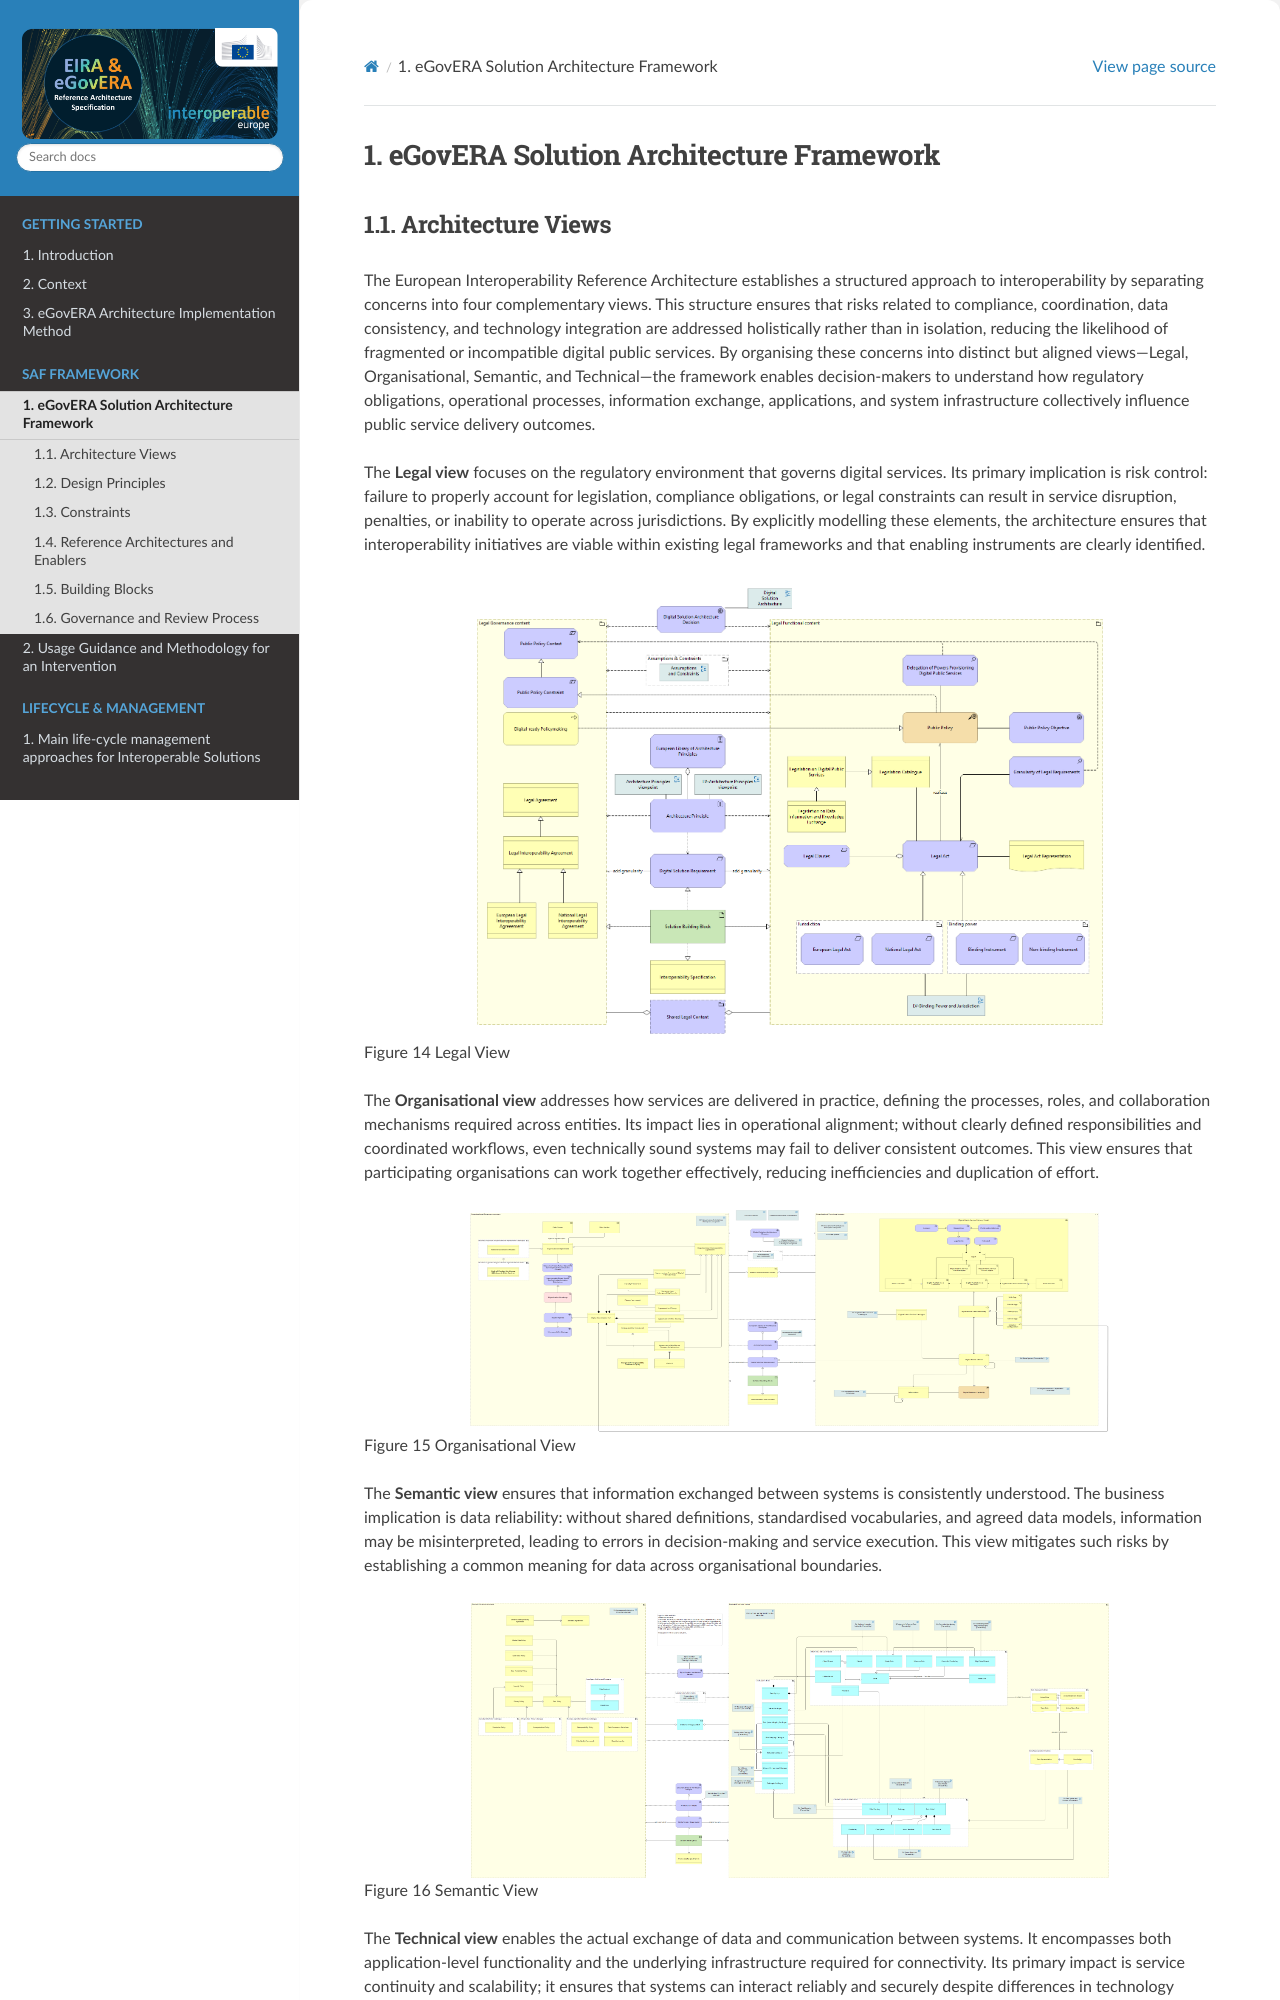

repository: CarTool-EC/SAF-online-documentation · page: saf-framework.html · generator: sphinx

eGovERA Solution Architecture Framework
=======================================

Architecture Views
------------------

The European Interoperability Reference Architecture establishes a
structured approach to interoperability by separating concerns into four
complementary views. This structure ensures that risks related to
compliance, coordination, data consistency, and technology integration
are addressed holistically rather than in isolation, reducing the
likelihood of fragmented or incompatible digital public services. By
organising these concerns into distinct but aligned views—Legal,
Organisational, Semantic, and Technical—the framework enables
decision-makers to understand how regulatory obligations, operational
processes, information exchange, applications, and system infrastructure
collectively influence public service delivery outcomes.

The **Legal view** focuses on the regulatory environment that governs
digital services. Its primary implication is risk control: failure to
properly account for legislation, compliance obligations, or legal
constraints can result in service disruption, penalties, or inability to
operate across jurisdictions. By explicitly modelling these elements,
the architecture ensures that interoperability initiatives are viable
within existing legal frameworks and that enabling instruments are
clearly identified.

.. image:: _images/media/image17.png
   :width: 6.65972in
   :height: 4.79306in
   :align: center
   
Figure 14 Legal View

The **Organisational view** addresses how services are delivered in
practice, defining the processes, roles, and collaboration mechanisms
required across entities. Its impact lies in operational alignment;
without clearly defined responsibilities and coordinated workflows, even
technically sound systems may fail to deliver consistent outcomes. This
view ensures that participating organisations can work together
effectively, reducing inefficiencies and duplication of effort.

.. image:: _images/media/image18.png
   :width: 6.67917in
   :height: 2.34375in
   :align: center
   
Figure 15 Organisational View

The **Semantic view** ensures that information exchanged between systems
is consistently understood. The business implication is data
reliability: without shared definitions, standardised vocabularies, and
agreed data models, information may be misinterpreted, leading to errors
in decision-making and service execution. This view mitigates such risks
by establishing a common meaning for data across organisational
boundaries.

.. image:: _images/media/image19.png
   :width: 6.67361in
   :height: 2.87986in
   :align: center
   
Figure 16 Semantic View

The **Technical view** enables the actual exchange of data and
communication between systems. It encompasses both application-level
functionality and the underlying infrastructure required for
connectivity. Its primary impact is service continuity and scalability;
it ensures that systems can interact reliably and securely despite
differences in technology platforms, deployment models such as
on-premises or cloud environments, network configurations, and security
frameworks.

.. image:: _images/media/image20.png
   :width: 6.66389in
   :height: 4.69444in
   :align: center
   
Figure 17 Technical View - Application

.. image:: _images/media/image21.png
   :width: 6.25954in
   :height: 5.25078in
   :align: center

Figure 18 Technical View – Infrastructure

To support consistency across all views, the architecture aligns with
ArchiMate®, an internationally recognised modelling standard. This
alignment ensures broad acceptance and provides a unified method to
represent governance constraints, business operations, data structures,
and technology components, thereby strengthening coherence across the
entire architecture. Please refer to European Interoperability Reference
Architecture Specification for further information.
